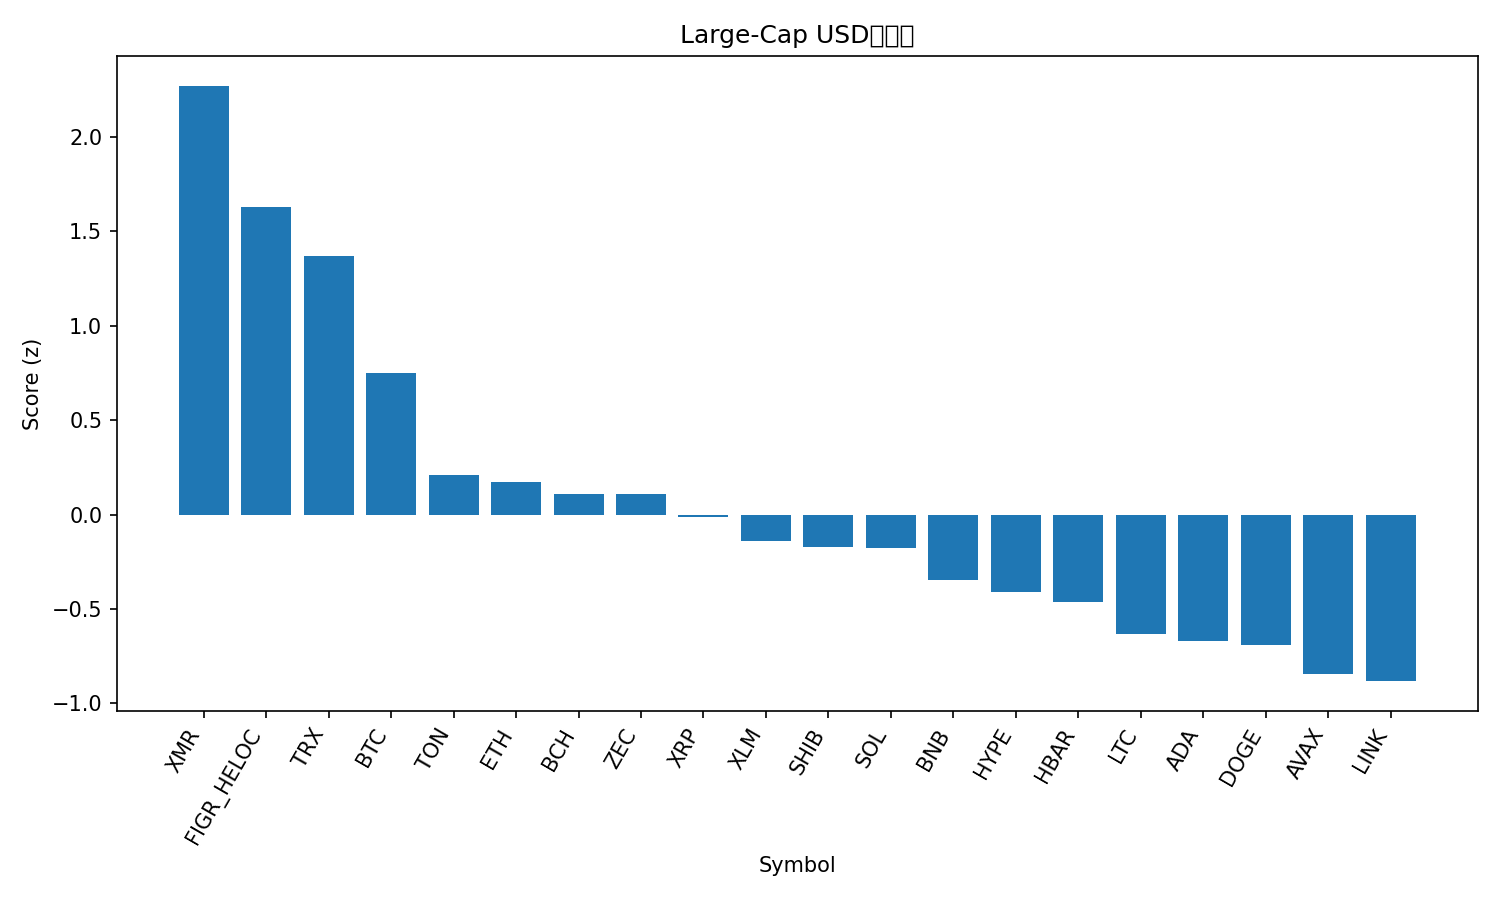

Source data for this figure (header and first rows):
rank, name, symbol, price, pct_1h, pct_24h, pct_7d, pct_1h_vs_btc, pct_24h_vs_btc, pct_7d_vs_btc, market_cap_rank, market_cap, volume_usd, score
1, Monero, XMR, 350.9, 1.495, -1.798, 0.5769, 1.739, 1.208, 7.342, 32, 6473463058, 168479848, 2.269
2, Figure Heloc, FIGR_HELOC, 1.017, 0.0, 0.0, 1.697, 0.244, 3.007, 8.462, 13, 13615786436, 529123, 1.627
3, TRON, TRX, 0.2951, -0.1612, -0.3197, -1.652, 0.08279, 2.687, 5.112, 9, 27932053759, 777457856, 1.37
4, Bitcoin, BTC, 107465, -0.244, -3.007, -6.765, 0.0, 0.0, 0.0, 1, 2143834798591, 46608869339, 0.7517
5, Toncoin, TON, 2.2, -0.5229, -5.475, -2.238, -0.2789, -2.469, 4.526, 35, 5458574581, 138960120, 0.2116
6, Ethereum, ETH, 3709, -0.6565, -4.05, -10.85, -0.4125, -1.043, -4.09, 2, 447795398183, 29711013991, 0.1736
7, Bitcoin Cash, BCH, 522.3, -0.6753, -4.741, -6.743, -0.4313, -1.734, 0.02217, 18, 10408307569, 330271519, 0.1095
8, Zcash, ZEC, 385.6, -0.5924, -7.804, 9.812, -0.3484, -4.797, 16.58, 33, 6307595820, 966269859, 0.1084
9, XRP, XRP, 2.4, -0.7691, -4.901, -8.069, -0.5251, -1.894, -1.304, 4, 144405175486, 3416568953, -0.01206
10, Stellar, XLM, 0.2903, -0.7659, -5.024, -11.5, -0.5219, -2.018, -4.736, 20, 9305777511, 160964480, -0.1376
11, Shiba Inu, SHIB, 9.61e-06, -0.8339, -5.485, -8.346, -0.5899, -2.479, -1.581, 34, 5667228030, 142799732, -0.1721
12, Solana, SOL, 175.4, -0.6494, -5.64, -12.29, -0.4054, -2.633, -5.527, 6, 96916119326, 5596742609, -0.179
13, BNB, BNB, 1022, -0.8549, -5.942, -11.27, -0.6109, -2.935, -4.503, 5, 140718311089, 2097798536, -0.3458
14, Hyperliquid, HYPE, 40.49, -1.075, -5.078, -13.55, -0.8306, -2.071, -6.785, 17, 10945522555, 544646315, -0.4094
15, Hedera, HBAR, 0.182, -1.215, -7.411, 1.905, -0.9715, -4.404, 8.67, 28, 7733334970, 303099873, -0.4646
16, Litecoin, LTC, 92.63, -0.9661, -7.946, -6.363, -0.7221, -4.939, 0.4015, 31, 7085422501, 692418063, -0.631
17, Cardano, ADA, 0.5758, -1.209, -5.751, -15.44, -0.9646, -2.744, -8.679, 11, 21067611728, 1118637617, -0.6691
18, Dogecoin, DOGE, 0.1733, -0.9496, -7.011, -14.57, -0.7056, -4.004, -7.804, 10, 26271504230, 1830305439, -0.6911
19, Avalanche, AVAX, 17.4, -1.046, -7.3, -15.77, -0.8018, -4.293, -9.01, 30, 7424990237, 426287222, -0.8431
20, Chainlink, LINK, 16.02, -1.001, -8.081, -13.45, -0.7569, -5.074, -6.681, 16, 11153537736, 781327442, -0.8818
21, Sui, SUI, 2.18, -1.584, -7.397, -16.87, -1.34, -4.39, -10.1, 26, 8038166757, 856720905, -1.246
